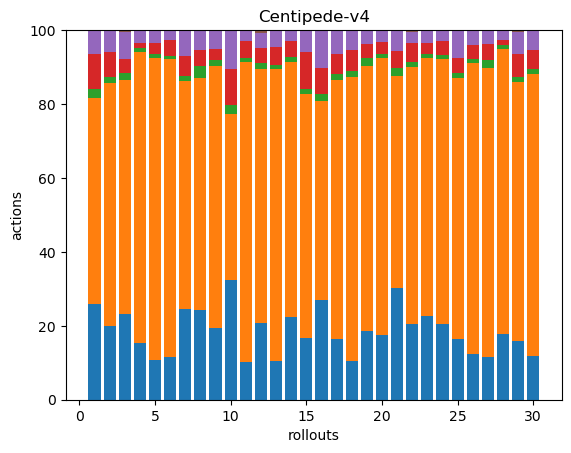

Source data for this figure (header and first rows):
44, 95, 4, 16, 11, 0, 0, 0, 0, 0, 0, 0, 0, 0, 0, 0, 0, 0
56, 185, 4, 19, 17, 0, 0, 0, 0, 0, 0, 0, 0, 0, 0, 0, 0, 0
38, 104, 3, 6, 12, 1, 0, 0, 0, 0, 0, 0, 0, 0, 0, 0, 0, 0
44, 228, 3, 4, 9, 1, 0, 0, 0, 0, 0, 0, 0, 0, 0, 0, 0, 0
51, 386, 5, 14, 16, 0, 0, 0, 0, 0, 0, 0, 0, 0, 0, 0, 0, 0
38, 264, 3, 14, 8, 1, 0, 0, 0, 0, 0, 0, 0, 0, 0, 0, 0, 0
50, 125, 3, 11, 14, 0, 0, 0, 0, 0, 0, 0, 0, 0, 0, 0, 0, 0
45, 117, 6, 8, 10, 0, 0, 0, 0, 0, 0, 0, 0, 0, 0, 0, 0, 0
50, 182, 4, 8, 13, 0, 0, 0, 0, 0, 0, 0, 0, 0, 0, 0, 0, 0
40, 56, 3, 12, 13, 0, 0, 0, 0, 0, 0, 0, 0, 0, 0, 0, 0, 0
40, 321, 4, 18, 12, 0, 0, 0, 0, 0, 0, 0, 0, 0, 0, 0, 0, 0
52, 171, 4, 10, 10, 2, 0, 0, 0, 0, 0, 0, 0, 0, 0, 0, 0, 0
40, 304, 4, 18, 18, 0, 0, 0, 0, 0, 0, 0, 0, 0, 0, 0, 0, 0
46, 142, 3, 9, 6, 0, 0, 0, 0, 0, 0, 0, 0, 0, 0, 0, 0, 0
36, 142, 3, 21, 13, 0, 0, 0, 0, 0, 0, 0, 0, 0, 0, 0, 0, 0
45, 90, 3, 12, 17, 0, 0, 0, 0, 0, 0, 0, 0, 0, 0, 0, 0, 0
54, 231, 5, 18, 21, 0, 0, 0, 0, 0, 0, 0, 0, 0, 0, 0, 0, 0
37, 273, 6, 20, 19, 0, 0, 0, 0, 0, 0, 0, 0, 0, 0, 0, 0, 0
34, 132, 4, 7, 7, 0, 0, 0, 0, 0, 0, 0, 0, 0, 0, 0, 0, 0
44, 187, 3, 8, 8, 0, 0, 0, 0, 0, 0, 0, 0, 0, 0, 0, 0, 0
44, 83, 3, 7, 8, 0, 0, 0, 0, 0, 0, 0, 0, 0, 0, 0, 0, 0
41, 138, 3, 10, 6, 1, 0, 0, 0, 0, 0, 0, 0, 0, 0, 0, 0, 0
75, 232, 4, 9, 12, 0, 0, 0, 0, 0, 0, 0, 0, 0, 0, 0, 0, 0
58, 202, 3, 11, 8, 0, 0, 0, 0, 0, 0, 0, 0, 0, 0, 0, 0, 0
37, 160, 3, 9, 17, 0, 0, 0, 0, 0, 0, 0, 0, 0, 0, 0, 0, 0
51, 326, 5, 15, 16, 1, 0, 0, 0, 0, 0, 0, 0, 0, 0, 0, 0, 0
43, 292, 8, 16, 14, 0, 0, 0, 0, 0, 0, 0, 0, 0, 0, 0, 0, 0
53, 229, 3, 4, 7, 1, 0, 0, 0, 0, 0, 0, 0, 0, 0, 0, 0, 0
35, 153, 3, 14, 13, 1, 0, 0, 0, 0, 0, 0, 0, 0, 0, 0, 0, 0
49, 318, 5, 22, 22, 0, 0, 0, 0, 0, 0, 0, 0, 0, 0, 0, 0, 0
